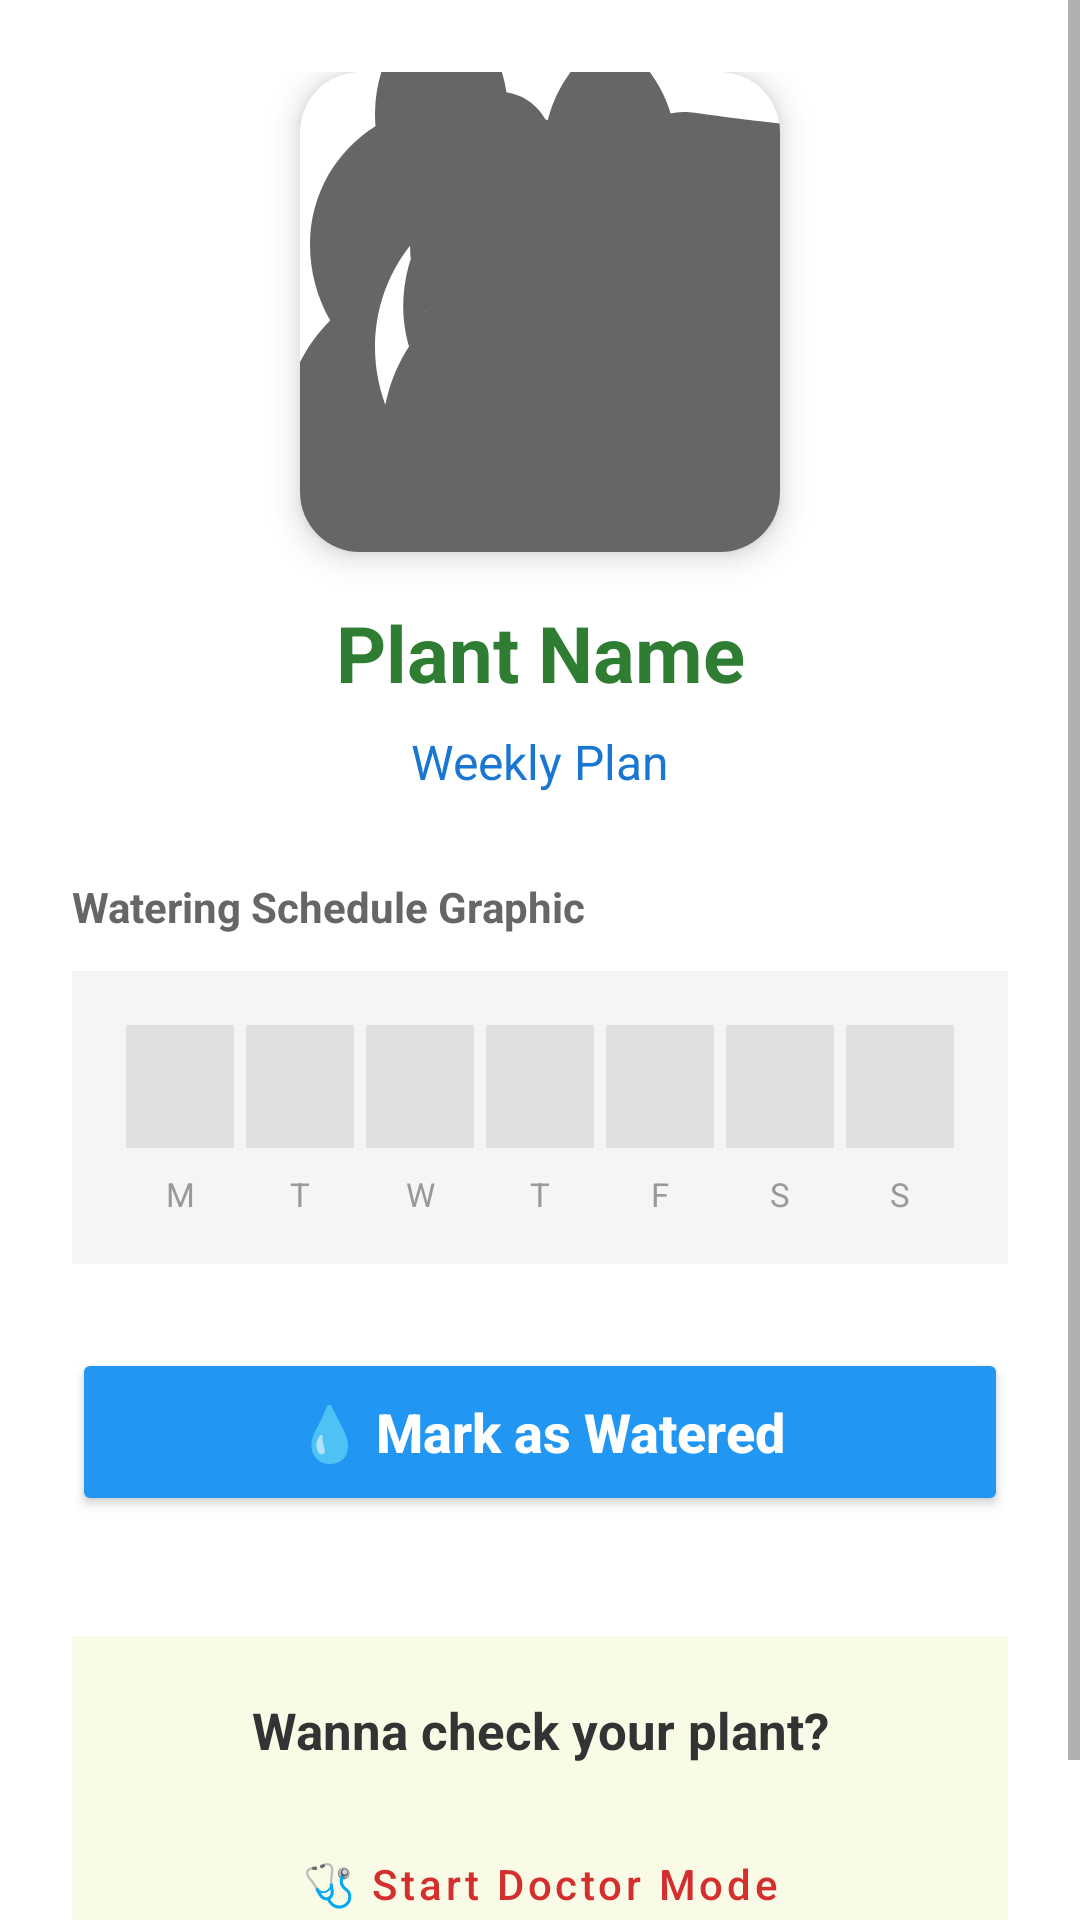

Produce the Android XML layout that renders to this screen, including the resource entries it uses.
<!-- AndroidManifest.xml: application theme Theme.MaterialComponents.DayNight.NoActionBar -->
<!-- res/layout/dialog_water_plant.xml -->
<?xml version="1.0" encoding="utf-8"?>
<ScrollView xmlns:android="http://schemas.android.com/apk/res/android"
    xmlns:app="http://schemas.android.com/apk/res-auto"
    android:layout_width="match_parent"
    android:layout_height="wrap_content">

    <LinearLayout
        android:layout_width="match_parent"
        android:layout_height="wrap_content"
        android:orientation="vertical"
        android:padding="24dp"
        android:background="@android:color/white">

        <androidx.cardview.widget.CardView
            android:layout_width="160dp"
            android:layout_height="160dp"
            android:layout_gravity="center_horizontal"
            app:cardCornerRadius="20dp"
            app:cardElevation="6dp">
            <ImageView
                android:id="@+id/imgPlant"
                android:layout_width="match_parent"
                android:layout_height="match_parent"
                android:scaleType="centerCrop"
                android:src="@drawable/ic_flower" />
        </androidx.cardview.widget.CardView>

        <TextView
            android:id="@+id/tvPlantName"
            android:layout_width="match_parent"
            android:layout_height="wrap_content"
            android:text="Plant Name"
            android:textSize="26sp"
            android:textStyle="bold"
            android:textColor="#2E7D32"
            android:gravity="center"
            android:layout_marginTop="16dp" />

        <TextView
            android:id="@+id/tvWateringInstructions"
            android:layout_width="match_parent"
            android:layout_height="wrap_content"
            android:text="Weekly Plan"
            android:textSize="16sp"
            android:textColor="#1976D2"
            android:gravity="center"
            android:layout_marginTop="8dp" />

        <TextView
            android:layout_width="wrap_content"
            android:layout_height="wrap_content"
            android:text="Watering Schedule Graphic"
            android:textSize="14sp"
            android:textStyle="bold"
            android:textColor="#666666"
            android:layout_marginTop="28dp" />

        
        <LinearLayout
            android:layout_width="match_parent"
            android:layout_height="wrap_content"
            android:orientation="vertical"
            android:layout_marginTop="12dp"
            android:background="#F5F5F5"
            android:padding="16dp">
            
            <LinearLayout
                android:layout_width="match_parent"
                android:layout_height="45dp"
                android:orientation="horizontal">
                <View android:id="@+id/bar0" android:layout_width="0dp" android:layout_weight="1" android:layout_height="match_parent" android:layout_margin="2dp" android:background="#E0E0E0"/>
                <View android:id="@+id/bar1" android:layout_width="0dp" android:layout_weight="1" android:layout_height="match_parent" android:layout_margin="2dp" android:background="#E0E0E0"/>
                <View android:id="@+id/bar2" android:layout_width="0dp" android:layout_weight="1" android:layout_height="match_parent" android:layout_margin="2dp" android:background="#E0E0E0"/>
                <View android:id="@+id/bar3" android:layout_width="0dp" android:layout_weight="1" android:layout_height="match_parent" android:layout_margin="2dp" android:background="#E0E0E0"/>
                <View android:id="@+id/bar4" android:layout_width="0dp" android:layout_weight="1" android:layout_height="match_parent" android:layout_margin="2dp" android:background="#E0E0E0"/>
                <View android:id="@+id/bar5" android:layout_width="0dp" android:layout_weight="1" android:layout_height="match_parent" android:layout_margin="2dp" android:background="#E0E0E0"/>
                <View android:id="@+id/bar6" android:layout_width="0dp" android:layout_weight="1" android:layout_height="match_parent" android:layout_margin="2dp" android:background="#E0E0E0"/>
            </LinearLayout>

            <LinearLayout
                android:layout_width="match_parent"
                android:layout_height="wrap_content"
                android:orientation="horizontal"
                android:layout_marginTop="6dp">
                <TextView android:layout_width="0dp" android:layout_weight="1" android:layout_height="wrap_content" android:text="M" android:gravity="center" android:textSize="11sp" android:textColor="#999999"/>
                <TextView android:layout_width="0dp" android:layout_weight="1" android:layout_height="wrap_content" android:text="T" android:gravity="center" android:textSize="11sp" android:textColor="#999999"/>
                <TextView android:layout_width="0dp" android:layout_weight="1" android:layout_height="wrap_content" android:text="W" android:gravity="center" android:textSize="11sp" android:textColor="#999999"/>
                <TextView android:layout_width="0dp" android:layout_weight="1" android:layout_height="wrap_content" android:text="T" android:gravity="center" android:textSize="11sp" android:textColor="#999999"/>
                <TextView android:layout_width="0dp" android:layout_weight="1" android:layout_height="wrap_content" android:text="F" android:gravity="center" android:textSize="11sp" android:textColor="#999999"/>
                <TextView android:layout_width="0dp" android:layout_weight="1" android:layout_height="wrap_content" android:text="S" android:gravity="center" android:textSize="11sp" android:textColor="#999999"/>
                <TextView android:layout_width="0dp" android:layout_weight="1" android:layout_height="wrap_content" android:text="S" android:gravity="center" android:textSize="11sp" android:textColor="#999999"/>
            </LinearLayout>
        </LinearLayout>

        <Button
            android:id="@+id/btnWater"
            android:layout_width="match_parent"
            android:layout_height="56dp"
            android:layout_marginTop="28dp"
            android:text="💧 Mark as Watered"
            android:textAllCaps="false"
            android:textSize="18sp"
            android:textStyle="bold"
            android:backgroundTint="#2196F3"
            android:textColor="@android:color/white"
            app:cornerRadius="12dp" />

        <LinearLayout
            android:layout_width="match_parent"
            android:layout_height="wrap_content"
            android:orientation="vertical"
            android:layout_marginTop="40dp"
            android:padding="20dp"
            android:background="#F9FBE7">

            <TextView
                android:layout_width="match_parent"
                android:layout_height="wrap_content"
                android:text="Wanna check your plant?"
                android:textSize="17sp"
                android:textStyle="bold"
                android:textColor="#333333"
                android:gravity="center" />

            <Button
                android:id="@+id/btnCheckHealth"
                style="@style/Widget.MaterialComponents.Button.OutlinedButton"
                android:layout_width="match_parent"
                android:layout_height="52dp"
                android:layout_marginTop="14dp"
                android:text="🩺 Start Doctor Mode"
                android:textAllCaps="false"
                android:textColor="#D32F2F"
                app:strokeColor="#D32F2F"
                app:cornerRadius="12dp" />
        </LinearLayout>

    </LinearLayout>
</ScrollView>
<!-- resources referenced by this layout -->
<resources>
  <!-- drawable ic_flower: vector/xml drawable (drawable, 3168 chars, omitted) -->
</resources>
